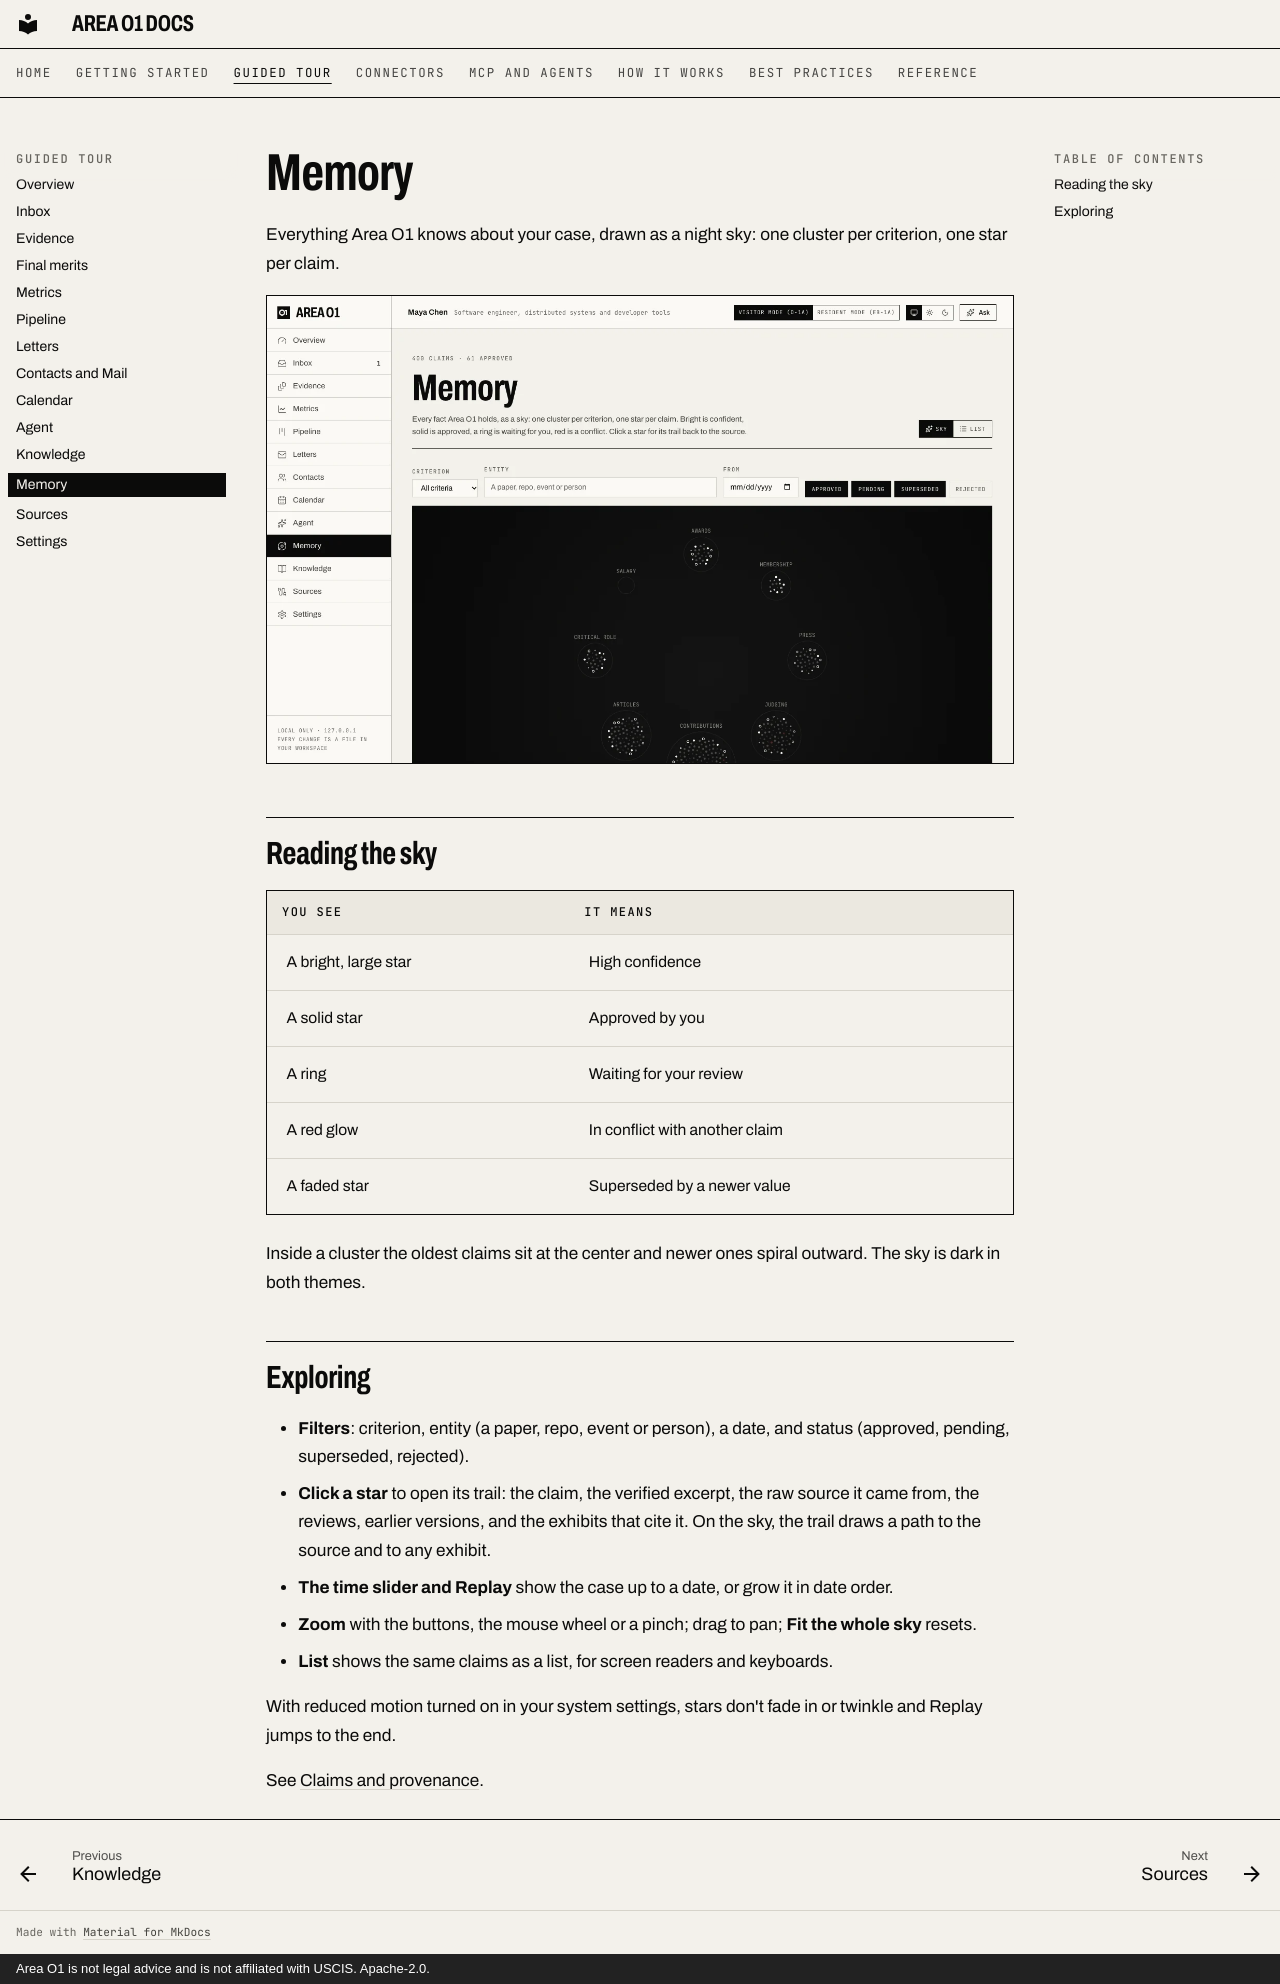

repository: ris3abh/Lighthouse · page: tour/memory/index.html · generator: mkdocs · copyright: Area O1 is not legal advice and is not affiliated with USCIS. Apache-2.0.

# Memory

Everything Area O1 knows about your case, drawn as a night sky: one cluster per criterion, one star per claim.

![The Memory page: clusters of stars for Awards, Membership, Press, Judging and other criteria](../assets/shots/memory-light.webp#only-light)
![The Memory page: clusters of stars for Awards, Membership, Press, Judging and other criteria](../assets/shots/memory-dark.webp#only-dark)


## Reading the sky

| You see | It means |
|---|---|
| A bright, large star | High confidence |
| A solid star | Approved by you |
| A ring | Waiting for your review |
| A red glow | In conflict with another claim |
| A faded star | Superseded by a newer value |

Inside a cluster the oldest claims sit at the center and newer ones spiral outward. The sky is dark in both
themes.

## Exploring

- **Filters**: criterion, entity (a paper, repo, event or person), a date, and status (approved, pending,
  superseded, rejected).
- **Click a star** to open its trail: the claim, the verified excerpt, the raw source it came from, the
  reviews, earlier versions, and the exhibits that cite it. On the sky, the trail draws a path to the source
  and to any exhibit.
- **The time slider and Replay** show the case up to a date, or grow it in date order.
- **Zoom** with the buttons, the mouse wheel or a pinch; drag to pan; **Fit the whole sky** resets.
- **List** shows the same claims as a list, for screen readers and keyboards.

With reduced motion turned on in your system settings, stars don't fade in or twinkle and Replay jumps to the
end.

See [Claims and provenance](../how-it-works/claims.md).
